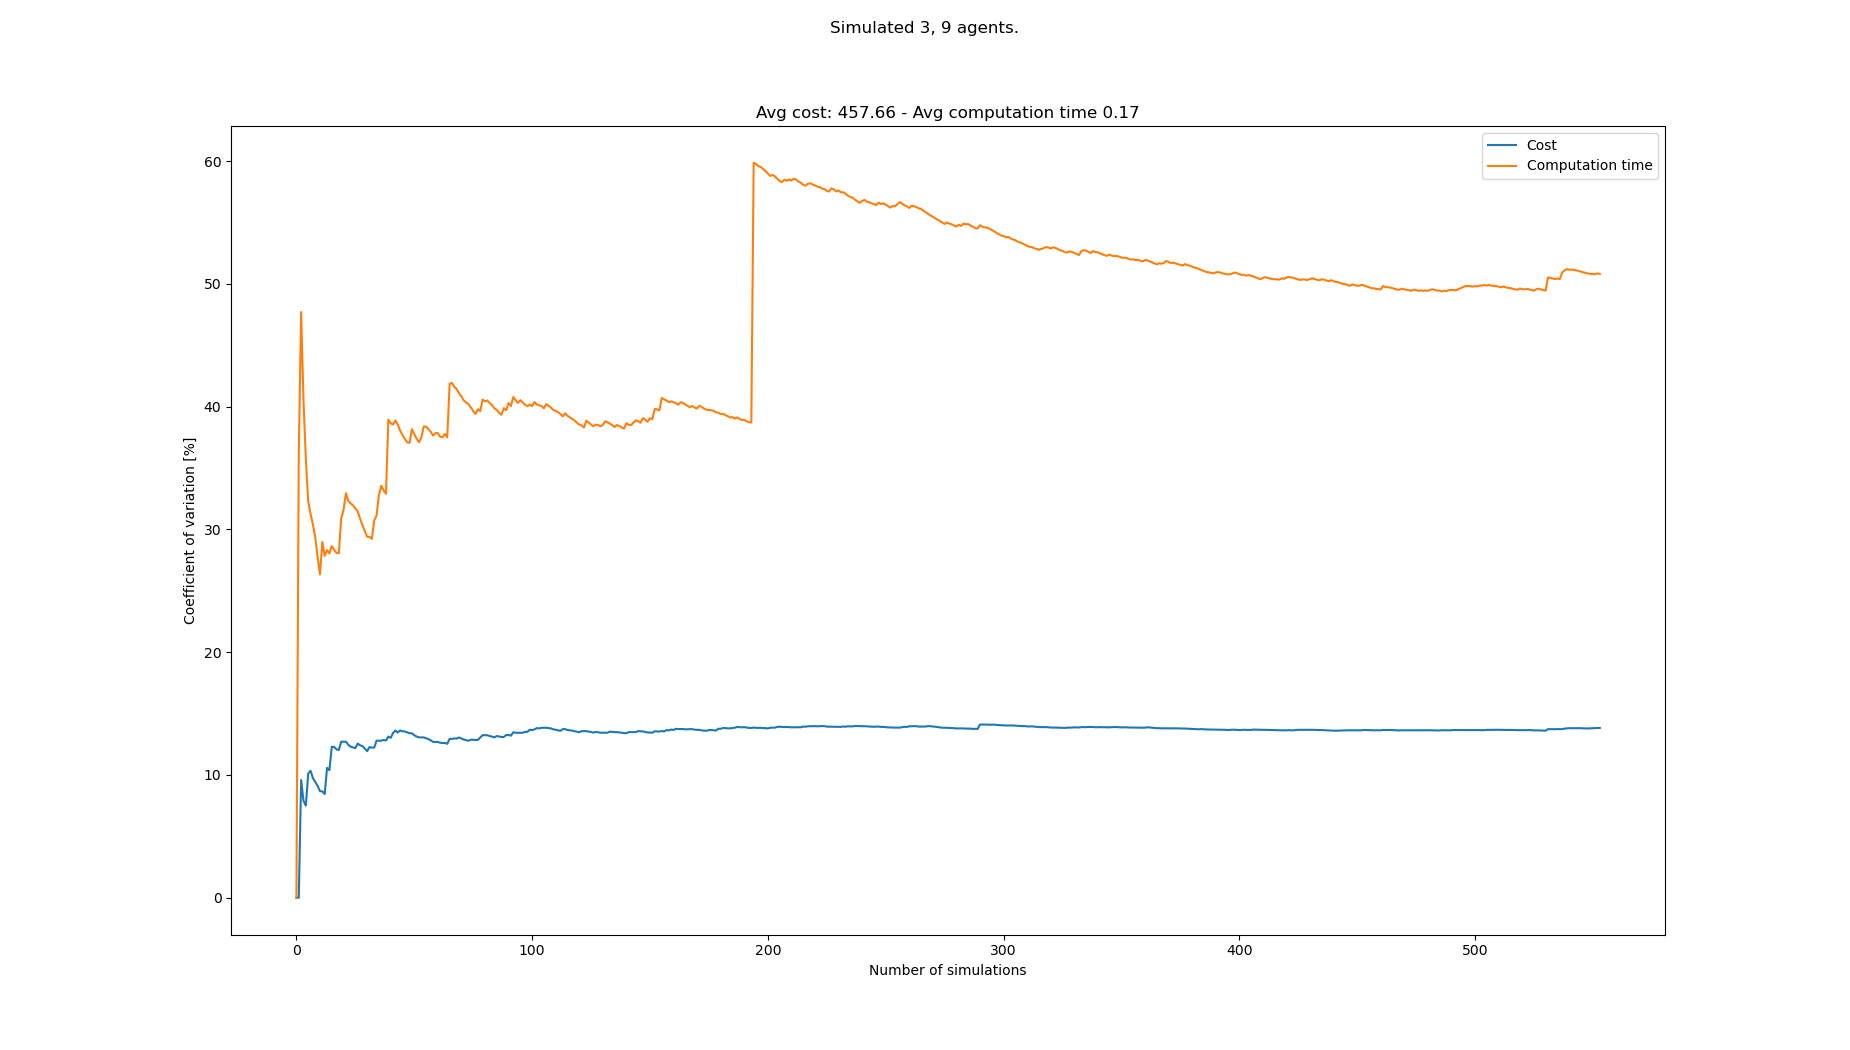

Data behind this chart, as committed beside it:
starts, goals, Cost, Cost_var, Cost_mean, Cost_std, Computation time, Computation time_var, Computation time_mean, Computation time_std
[(3, 0), (0, 0), (4, 0), (0, 21), (3, 21…, [(3, 21), (0, 21), (8, 21), (1, 0), (8, …, 396, 0.0, 396.0, 0.0, 0.1513, 0.0, 0.1513, 0.0
[(1, 0), (2, 0), (5, 0), (8, 21), (3, 21…, [(4, 21), (2, 21), (7, 21), (1, 0), (3, …, , 0.0, 396.0, 0.0, 0.07083, 36.22, 0.111, 0.04022
[(2, 0), (1, 0), (6, 0), (5, 21), (4, 21…, [(2, 21), (1, 21), (4, 21), (6, 0), (5, …, 480, 9.589, 438.0, 42.0, 0.2568, 47.7, 0.1596, 0.07615
[(1, 0), (3, 0), (4, 0), (1, 21), (0, 21…, [(6, 21), (7, 21), (3, 21), (3, 0), (5, …, 432, 7.892, 436.0, 34.41, 0.1762, 40.5, 0.1638, 0.06633
[(6, 0), (3, 0), (2, 0), (4, 21), (1, 21…, [(5, 21), (3, 21), (6, 21), (0, 0), (2, …, 408, 7.499, 429.0, 32.17, 0.2014, 35.73, 0.1713, 0.06121
[(2, 0), (4, 0), (6, 0), (3, 21), (6, 21…, [(5, 21), (0, 21), (2, 21), (4, 0), (3, …, 516, 10.12, 446.4, 45.16, 0.1933, 32.28, 0.175, 0.05648
[(4, 0), (6, 0), (7, 0), (3, 21), (5, 21…, [(1, 21), (4, 21), (6, 21), (4, 0), (3, …, 396, 10.34, 438.0, 45.3, 0.1448, 31.26, 0.1707, 0.05334
[(2, 0), (0, 0), (4, 0), (8, 21), (7, 21…, [(5, 21), (1, 21), (3, 21), (0, 0), (5, …, 420, 9.74, 435.4, 42.41, 0.1421, 30.39, 0.1671, 0.05078
[(3, 0), (6, 0), (4, 0), (3, 21), (5, 21…, [(3, 21), (6, 21), (5, 21), (4, 0), (3, …, 408, 9.42, 432.0, 40.69, 0.1459, 29.34, 0.1647, 0.04834
[(6, 0), (5, 0), (8, 0), (5, 21), (4, 21…, [(4, 21), (6, 21), (5, 21), (3, 0), (6, …, 408, 9.107, 429.3, 39.1, 0.1799, 27.72, 0.1663, 0.04609
[(3, 0), (1, 0), (7, 0), (2, 21), (4, 21…, [(6, 21), (0, 21), (5, 21), (3, 0), (7, …, 444, 8.671, 430.8, 37.35, 0.1792, 26.34, 0.1674, 0.0441
[(1, 0), (6, 0), (8, 0), (8, 21), (5, 21…, [(5, 21), (8, 21), (2, 21), (5, 0), (8, …, , 8.671, 430.8, 37.35, 0.09474, 28.98, 0.1614, 0.04676
[(0, 0), (6, 0), (8, 0), (4, 21), (5, 21…, [(0, 21), (3, 21), (7, 21), (1, 0), (7, …, 408, 8.447, 428.7, 36.21, 0.1607, 27.85, 0.1613, 0.04492
[(2, 0), (7, 0), (8, 0), (2, 21), (3, 21…, [(3, 21), (0, 21), (5, 21), (8, 0), (2, …, 540, 10.58, 438.0, 46.35, 0.2335, 28.3, 0.1665, 0.04712
[(8, 0), (0, 0), (2, 0), (7, 21), (6, 21…, [(8, 21), (7, 21), (2, 21), (2, 0), (7, …, 408, 10.38, 435.7, 45.24, 0.1366, 28.04, 0.1645, 0.04612
[(1, 0), (5, 0), (8, 0), (2, 21), (7, 21…, [(0, 21), (8, 21), (2, 21), (4, 0), (7, …, 564, 12.3, 444.9, 54.7, 0.2428, 28.64, 0.1694, 0.04852
[(2, 0), (8, 0), (4, 0), (1, 21), (7, 21…, [(0, 21), (4, 21), (2, 21), (5, 0), (2, …, 396, 12.28, 441.6, 54.24, 0.1409, 28.35, 0.1677, 0.04754
[(0, 0), (5, 0), (3, 0), (8, 21), (0, 21…, [(3, 21), (2, 21), (8, 21), (5, 0), (6, …, 408, 12.09, 439.5, 53.14, 0.1393, 28.08, 0.1661, 0.04666
[(2, 0), (5, 0), (3, 0), (8, 21), (0, 21…, [(2, 21), (1, 21), (0, 21), (1, 0), (4, …, 396, 12.03, 436.9, 52.56, 0.131, 28.05, 0.1643, 0.04609
[(6, 0), (0, 0), (2, 0), (1, 21), (8, 21…, [(1, 21), (0, 21), (4, 21), (1, 0), (4, …, 540, 12.71, 442.7, 56.27, 0.291, 30.9, 0.1706, 0.05272
[(1, 0), (0, 0), (7, 0), (1, 21), (6, 21…, [(6, 21), (0, 21), (3, 21), (8, 0), (0, …, , 12.71, 442.7, 56.27, 0.1108, 31.59, 0.1678, 0.05301
[(7, 0), (6, 0), (0, 0), (4, 21), (6, 21…, [(4, 21), (3, 21), (7, 21), (7, 0), (1, …, , 12.71, 442.7, 56.27, 0.09201, 32.95, 0.1643, 0.05414
[(6, 0), (2, 0), (3, 0), (5, 21), (6, 21…, [(7, 21), (3, 21), (1, 21), (6, 0), (3, …, 420, 12.46, 441.5, 55, 0.1543, 32.33, 0.1639, 0.05299
[(5, 0), (8, 0), (6, 0), (3, 21), (8, 21…, [(2, 21), (7, 21), (6, 21), (2, 0), (6, …, 408, 12.3, 439.8, 54.1, 0.1332, 32.12, 0.1626, 0.05223
[(4, 0), (5, 0), (1, 0), (1, 21), (7, 21…, [(6, 21), (8, 21), (3, 21), (4, 0), (2, …, 396, 12.25, 437.7, 53.62, 0.1307, 31.96, 0.1613, 0.05156
[(3, 0), (2, 0), (6, 0), (1, 21), (3, 21…, [(3, 21), (1, 21), (6, 21), (2, 0), (7, …, 396, 12.18, 435.8, 53.1, 0.1337, 31.72, 0.1603, 0.05084
[(0, 0), (1, 0), (8, 0), (5, 21), (1, 21…, [(0, 21), (5, 21), (1, 21), (6, 0), (4, …, 528, 12.56, 439.8, 55.23, 0.2191, 31.46, 0.1625, 0.05111
[(4, 0), (6, 0), (2, 0), (6, 21), (1, 21…, [(6, 21), (4, 21), (5, 21), (2, 0), (7, …, 408, 12.42, 438.5, 54.44, 0.1647, 30.88, 0.1625, 0.05019
[(5, 0), (8, 0), (1, 0), (5, 21), (3, 21…, [(1, 21), (4, 21), (5, 21), (4, 0), (6, …, 396, 12.36, 436.8, 53.99, 0.1603, 30.36, 0.1625, 0.04932
[(8, 0), (6, 0), (7, 0), (2, 21), (1, 21…, [(2, 21), (8, 21), (7, 21), (2, 0), (5, …, 420, 12.16, 436.2, 53.04, 0.1569, 29.89, 0.1623, 0.0485
[(7, 0), (1, 0), (4, 0), (4, 21), (2, 21…, [(5, 21), (6, 21), (2, 21), (4, 0), (3, …, 432, 11.94, 436.0, 52.05, 0.162, 29.4, 0.1623, 0.04771
[(8, 0), (7, 0), (1, 0), (8, 21), (1, 21…, [(1, 21), (3, 21), (8, 21), (4, 0), (3, …, 528, 12.27, 439.3, 53.89, 0.2262, 29.38, 0.1643, 0.04826
[(4, 0), (2, 0), (7, 0), (3, 21), (2, 21…, [(1, 21), (3, 21), (6, 21), (6, 0), (7, …, 396, 12.23, 437.8, 53.54, 0.1366, 29.22, 0.1634, 0.04776
[(1, 0), (3, 0), (0, 0), (0, 21), (4, 21…, [(6, 21), (7, 21), (4, 21), (1, 0), (8, …, , 12.23, 437.8, 53.54, 0.07389, 30.74, 0.1608, 0.04942
[(8, 0), (7, 0), (1, 0), (8, 21), (1, 21…, [(1, 21), (2, 21), (6, 21), (3, 0), (0, …, 552, 12.79, 441.6, 56.49, 0.2473, 31.11, 0.1633, 0.0508
[(7, 0), (6, 0), (1, 0), (5, 21), (2, 21…, [(2, 21), (5, 21), (6, 21), (3, 0), (7, …, , 12.79, 441.6, 56.49, 0.0645, 32.8, 0.1605, 0.05265
[(6, 0), (1, 0), (2, 0), (0, 21), (7, 21…, [(0, 21), (5, 21), (1, 21), (0, 0), (4, …, , 12.79, 441.6, 56.49, 0.08904, 33.55, 0.1586, 0.05321
[(3, 0), (8, 0), (0, 0), (8, 21), (2, 21…, [(1, 21), (5, 21), (2, 21), (5, 0), (1, …, 384, 12.85, 439.7, 56.49, 0.1494, 33.17, 0.1583, 0.05253
[(0, 0), (8, 0), (1, 0), (1, 21), (7, 21…, [(8, 21), (5, 21), (0, 21), (5, 0), (8, …, 396, 12.8, 438.4, 56.12, 0.1397, 32.9, 0.1579, 0.05194
[(7, 0), (4, 0), (5, 0), (8, 21), (4, 21…, [(1, 21), (6, 21), (7, 21), (3, 0), (5, …, 540, 13.13, 441.5, 57.95, 0.4014, 38.94, 0.164, 0.06384
[(8, 0), (4, 0), (3, 0), (4, 21), (0, 21…, [(7, 21), (1, 21), (4, 21), (7, 0), (3, …, 408, 13.02, 440.5, 57.37, 0.142, 38.64, 0.1634, 0.06315
[(2, 0), (4, 0), (1, 0), (1, 21), (3, 21…, [(7, 21), (0, 21), (6, 21), (7, 0), (1, …, 552, 13.42, 443.7, 59.52, 0.2502, 38.54, 0.1655, 0.06378
[(0, 0), (5, 0), (2, 0), (5, 21), (4, 21…, [(8, 21), (0, 21), (7, 21), (4, 0), (2, …, 540, 13.62, 446.3, 60.78, 0.2805, 38.88, 0.1682, 0.06537
[(5, 0), (8, 0), (0, 0), (6, 21), (2, 21…, [(6, 21), (3, 21), (0, 21), (4, 0), (7, …, 432, 13.45, 445.9, 60, 0.154, 38.53, 0.1678, 0.06466
[(7, 0), (1, 0), (6, 0), (0, 21), (6, 21…, [(0, 21), (4, 21), (7, 21), (3, 0), (6, …, 540, 13.62, 448.4, 61.09, 0.2009, 38.04, 0.1686, 0.06413
[(3, 0), (2, 0), (7, 0), (8, 21), (0, 21…, [(4, 21), (5, 21), (2, 21), (4, 0), (2, …, 408, 13.55, 447.4, 60.64, 0.1553, 37.71, 0.1683, 0.06345
[(2, 0), (3, 0), (8, 0), (7, 21), (5, 21…, [(1, 21), (0, 21), (2, 21), (2, 0), (6, …, 396, 13.54, 446.1, 60.41, 0.1568, 37.37, 0.168, 0.0628
[(3, 0), (8, 0), (4, 0), (8, 21), (6, 21…, [(6, 21), (4, 21), (5, 21), (7, 0), (1, …, 408, 13.47, 445.2, 59.96, 0.1483, 37.11, 0.1676, 0.0622
[(3, 0), (4, 0), (5, 0), (6, 21), (3, 21…, [(8, 21), (5, 21), (4, 21), (2, 0), (3, …, 408, 13.39, 444.3, 59.51, 0.1293, 37.04, 0.1668, 0.0618
[(5, 0), (7, 0), (8, 0), (0, 21), (7, 21…, [(6, 21), (4, 21), (0, 21), (6, 0), (4, …, , 13.39, 444.3, 59.51, 0.06301, 38.17, 0.1648, 0.06289
[(6, 0), (8, 0), (4, 0), (0, 21), (6, 21…, [(3, 21), (7, 21), (6, 21), (6, 0), (1, …, 456, 13.24, 444.6, 58.84, 0.1727, 37.76, 0.1649, 0.06228
[(6, 0), (4, 0), (0, 0), (7, 21), (8, 21…, [(6, 21), (4, 21), (3, 21), (0, 0), (5, …, 420, 13.13, 444.0, 58.28, 0.1694, 37.38, 0.165, 0.06168
[(0, 0), (2, 0), (6, 0), (4, 21), (1, 21…, [(8, 21), (1, 21), (3, 21), (6, 0), (2, …, 408, 13.06, 443.2, 57.88, 0.1514, 37.1, 0.1648, 0.06112
[(0, 0), (3, 0), (1, 0), (5, 21), (1, 21…, [(1, 21), (0, 21), (5, 21), (4, 0), (8, …, , 13.06, 443.2, 57.88, 0.096, 37.47, 0.1635, 0.06126
[(3, 0), (7, 0), (8, 0), (5, 21), (3, 21…, [(1, 21), (7, 21), (3, 21), (6, 0), (0, …, , 13.06, 443.2, 57.88, 0.06672, 38.37, 0.1617, 0.06206
[(5, 0), (4, 0), (3, 0), (4, 21), (8, 21…, [(6, 21), (3, 21), (7, 21), (5, 0), (1, …, 408, 12.99, 442.4, 57.47, 0.1198, 38.36, 0.161, 0.06175
[(4, 0), (5, 0), (6, 0), (5, 21), (1, 21…, [(5, 21), (1, 21), (4, 21), (4, 0), (3, …, 408, 12.92, 441.7, 57.08, 0.1369, 38.18, 0.1605, 0.06129
[(7, 0), (0, 0), (4, 0), (7, 21), (5, 21…, [(6, 21), (5, 21), (4, 21), (6, 0), (5, …, 420, 12.82, 441.2, 56.56, 0.1428, 37.95, 0.1602, 0.0608
[(0, 0), (8, 0), (5, 0), (5, 21), (3, 21…, [(5, 21), (2, 21), (8, 21), (5, 0), (7, …, 456, 12.69, 441.6, 56.02, 0.1571, 37.64, 0.1602, 0.06029
[(5, 0), (1, 0), (0, 0), (7, 21), (1, 21…, [(6, 21), (8, 21), (7, 21), (0, 0), (7, …, , 12.69, 441.6, 56.02, 0.102, 37.84, 0.1592, 0.06025
... 483 more rows
